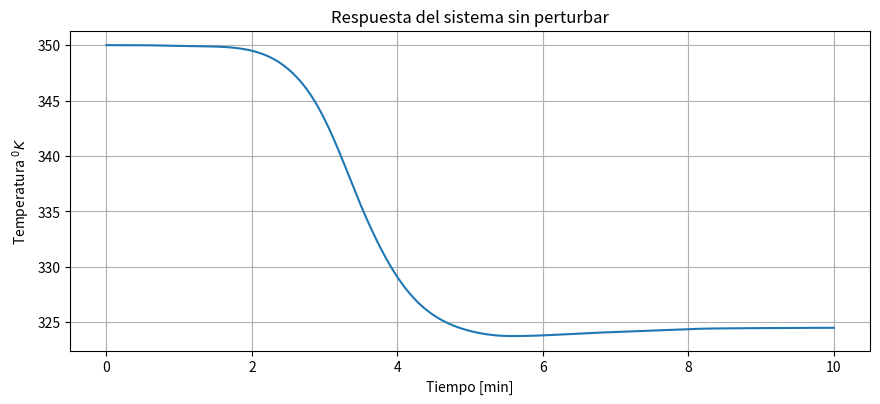
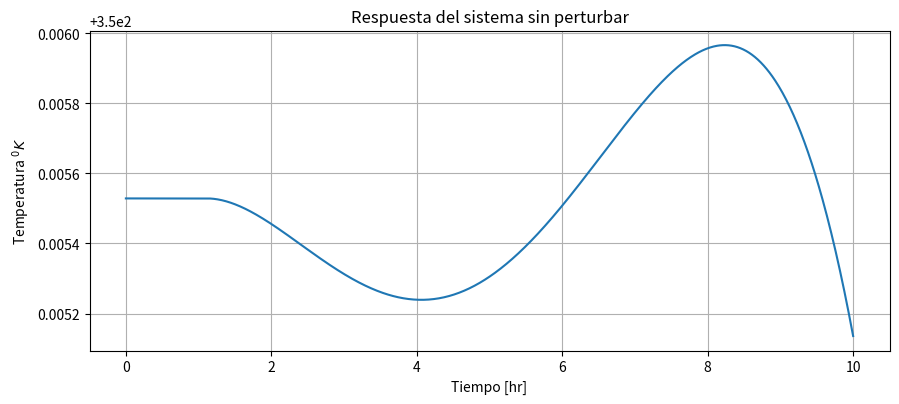
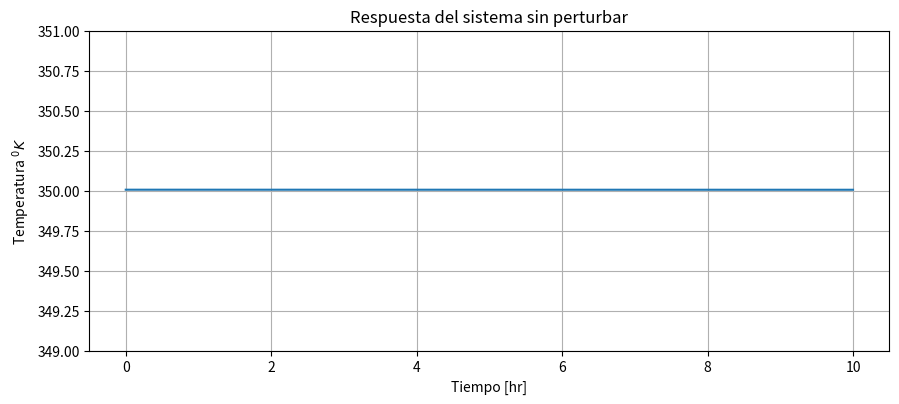
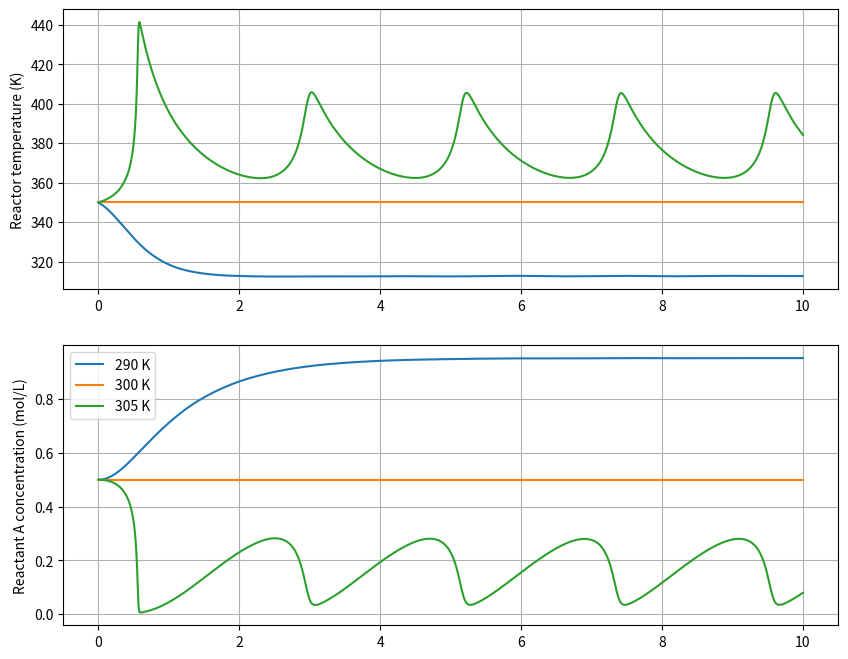
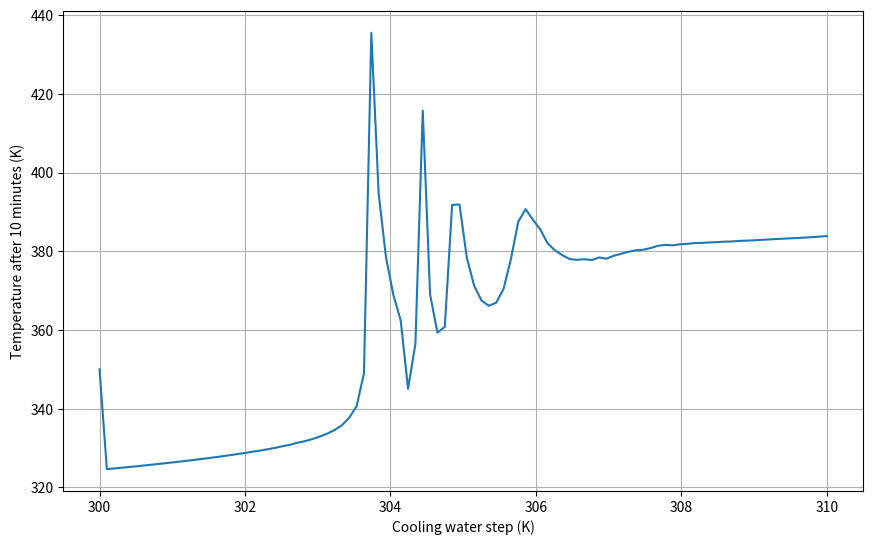

The script that saved these images, in order:
import numpy as np
import scipy as sc
import scipy.optimize as opt
import scipy.integrate as inte

q = 100  # L/min
cA_i = 1  # mol/L
T_i = 350  # K 
V = 100  # L
rho = 1000 # g/L
C = 0.239 # J/(g K)
Hr = -5e4  # J/(g K)
E_over_R = 8750  # K
k0 = 7.2e10  # 1/min
UA = 5e4  # J/(min K)

Tc = Tc0 = 300  # K

cA0 = 0.5  # mol/L
T0 = 350  # K 

def intsys(t, x):
    cA, T = x
    k = k0*np.exp(-E_over_R/T)
    w = q*rho
    dcAdt = q*(cA_i - cA)/V - k*cA
    dTdt = 1/(V*rho*C)*(w*C*(T_i - T) - Hr*V*k*cA + UA*(Tc - T))
    return dcAdt, dTdt

x0 = [cA0, T0]

intsys(0, x0)

import matplotlib.pyplot as plt
%matplotlib inline

tspan = (0, 10)
t = np.linspace(*tspan, 1000)

def simulate():
    r = inte.solve_ivp(intsys, tspan, x0, t_eval=t)
    return r.y

cA, T = simulate()

fig = plt.figure(figsize=(10,4))
ax = fig.add_axes([0.1, 0.1, 0.8, 0.8])
ax.plot(t,T, label=r'Temperatura')
ax.set_title('Respuesta del sistema sin perturbar')
ax.set_xlabel('Tiempo [min]')
ax.set_ylabel('Temperatura $^0K$')
ax.grid();

def ss(x):
    """ This wrapper function simply calls intsys with a zero time"""
    return intsys(0, x)

x0 = opt.fsolve(ss, x0)
x0

ss(x0)

cA, T = simulate()

fig=plt.figure(figsize=(10,4))
ax=fig.add_axes([0.1, 0.1, 0.8, 0.8])
ax.plot(t,T, label='Temperatura')
ax.set_title('Respuesta del sistema sin perturbar')
ax.set_xlabel('Tiempo [hr]')
ax.set_ylabel('Temperatura $^0K$')
ax.grid();

fig=plt.figure(figsize=(10,4))
ax=fig.add_axes([0.1, 0.1, 0.8, 0.8])
ax.plot(t,T, label='Temperatura')
ax.set_title('Respuesta del sistema sin perturbar')
ax.set_xlabel('Tiempo [hr]')
ax.set_ylabel('Temperatura $^0K$')
ax.set_ylim([349, 351])
ax.grid();

fig, (axT, axcA) = plt.subplots(2, 1, figsize=(10, 8))
for Tc in [290, 300, 305]:
    cA, T = simulate()
    axT.plot(t, T, label='{} K'.format(Tc))
    axT.set_ylabel('Reactor temperature (K)')
    axT.grid()
    axcA.plot(t, cA, label='{} K'.format(Tc))    
    axcA.set_ylabel('Reactant A concentration (mol/L)')
    axcA.grid()
axcA.legend()
plt.show()

sol = inte.solve_ivp(intsys, tspan, x0)

Tends = []
Tcs = np.linspace(300, 310, 100)
for Tc in Tcs:
    sol = inte.solve_ivp(intsys, tspan, x0)
    T = sol.y[-1]
    Tends.append(T[-1])

fig=plt.figure(figsize=(10,6))
ax=fig.add_axes([0.1, 0.1, 0.8, 0.8])
ax.plot(Tcs,Tends, label='Temperatura')
ax.set_xlabel('Cooling water step (K)')
ax.set_ylabel('Temperature after 10 minutes (K)')
ax.grid();
